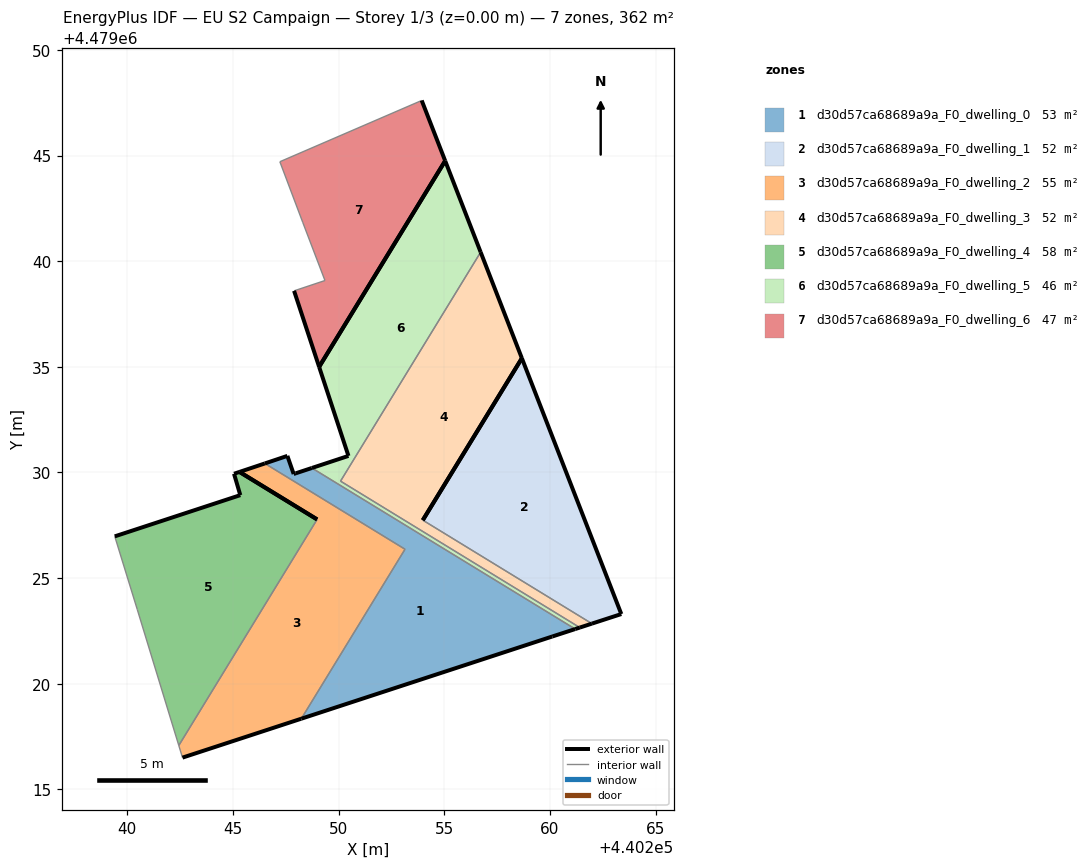
=== STOREY PLAN SPEC (per zone: floor XY polygon, exterior-wall plan segments, windows/doors) ===
zone 1: d30d57ca68689a9a_F0_dwelling_0  (52.6 m²)
  floor: (440260.12, 4479022.24) (440261.20, 4479022.59) (440248.73, 4479030.21) (440247.97, 4479029.96) (440247.87, 4479029.93) (440247.58, 4479030.78) (440246.51, 4479030.42) (440253.14, 4479026.37) (440248.24, 4479018.34)
  exterior wall: (440246.51, 4479030.42) – (440247.58, 4479030.78)  [1.1 m]
  exterior wall: (440247.58, 4479030.78) – (440247.87, 4479029.93)  [0.9 m]
  exterior wall: (440247.87, 4479029.93) – (440247.97, 4479029.96)  [0.1 m]
  exterior wall: (440247.97, 4479029.96) – (440248.73, 4479030.21)  [0.8 m]
  exterior wall: (440261.20, 4479022.59) – (440260.12, 4479022.24)  [1.1 m]
  exterior wall: (440260.12, 4479022.24) – (440248.24, 4479018.34)  [12.5 m]
  interior walls: 3
zone 2: d30d57ca68689a9a_F0_dwelling_1  (51.6 m²)
  floor: (440263.38, 4479023.30) (440258.67, 4479035.41) (440253.99, 4479027.74) (440261.99, 4479022.84)
  exterior wall: (440263.38, 4479023.30) – (440261.99, 4479022.84)  [1.5 m]
  exterior wall: (440258.67, 4479035.41) – (440263.38, 4479023.30)  [13.0 m]
  exterior wall: (440253.99, 4479027.74) – (440258.67, 4479035.41)  [9.0 m]
  interior walls: 1
zone 3: d30d57ca68689a9a_F0_dwelling_2  (54.6 m²)
  floor: (440248.24, 4479018.34) (440253.14, 4479026.37) (440246.51, 4479030.42) (440245.31, 4479030.02) (440248.98, 4479027.78) (440242.44, 4479017.08) (440242.61, 4479016.50)
  exterior wall: (440245.31, 4479030.02) – (440246.51, 4479030.42)  [1.3 m]
  exterior wall: (440248.24, 4479018.34) – (440242.61, 4479016.50)  [5.9 m]
  exterior wall: (440248.98, 4479027.78) – (440245.31, 4479030.02)  [4.3 m]
  interior walls: 4
zone 4: d30d57ca68689a9a_F0_dwelling_3  (51.7 m²)
  floor: (440261.99, 4479022.84) (440253.99, 4479027.74) (440258.67, 4479035.41) (440256.72, 4479040.43) (440250.09, 4479029.59) (440261.42, 4479022.66)
  exterior wall: (440261.99, 4479022.84) – (440261.42, 4479022.66)  [0.6 m]
  exterior wall: (440256.72, 4479040.43) – (440258.67, 4479035.41)  [5.4 m]
  exterior wall: (440258.67, 4479035.41) – (440253.99, 4479027.74)  [9.0 m]
  interior walls: 3
zone 5: d30d57ca68689a9a_F0_dwelling_4  (57.7 m²)
  floor: (440242.44, 4479017.08) (440248.98, 4479027.78) (440245.31, 4479030.02) (440245.05, 4479029.94) (440245.35, 4479028.92) (440239.41, 4479026.97) (440240.47, 4479023.51)
  exterior wall: (440239.41, 4479026.97) – (440245.35, 4479028.92)  [6.3 m]
  exterior wall: (440245.35, 4479028.92) – (440245.05, 4479029.94)  [1.1 m]
  exterior wall: (440245.05, 4479029.94) – (440245.31, 4479030.02)  [0.3 m]
  exterior wall: (440245.31, 4479030.02) – (440248.98, 4479027.78)  [4.3 m]
  interior walls: 3
zone 6: d30d57ca68689a9a_F0_dwelling_5  (46.3 m²)
  floor: (440261.42, 4479022.66) (440250.09, 4479029.59) (440256.72, 4479040.43) (440255.04, 4479044.75) (440249.08, 4479035.00) (440250.47, 4479030.78) (440248.73, 4479030.21) (440261.20, 4479022.59)
  exterior wall: (440255.04, 4479044.75) – (440256.72, 4479040.43)  [4.6 m]
  exterior wall: (440261.42, 4479022.66) – (440261.20, 4479022.59)  [0.2 m]
  exterior wall: (440248.73, 4479030.21) – (440250.47, 4479030.78)  [1.8 m]
  exterior wall: (440250.47, 4479030.78) – (440249.08, 4479035.00)  [4.4 m]
  exterior wall: (440249.08, 4479035.00) – (440255.05, 4479044.75)  [11.4 m]
  interior walls: 3
zone 7: d30d57ca68689a9a_F0_dwelling_6  (47.0 m²)
  floor: (440249.08, 4479035.00) (440255.04, 4479044.75) (440253.93, 4479047.61) (440247.22, 4479044.71) (440248.31, 4479041.82) (440249.35, 4479039.08) (440247.89, 4479038.59)
  exterior wall: (440253.93, 4479047.61) – (440255.04, 4479044.75)  [3.1 m]
  exterior wall: (440249.08, 4479035.00) – (440247.89, 4479038.59)  [3.8 m]
  exterior wall: (440255.04, 4479044.75) – (440249.08, 4479035.00)  [11.4 m]
  interior walls: 4

=== DERIVED (storey summary) ===
Building: EU S2 Campaign
Storey: 1 of 3  (floor level z = 0.00 m)
Storey gross floor area: 361.5 m²
Zones on this storey: 7
  - d30d57ca68689a9a_F0_dwelling_0: floor 52.6 m²; exterior wall 16.6 m (49.7 m²); WWR 0.0%
  - d30d57ca68689a9a_F0_dwelling_1: floor 51.6 m²; exterior wall 23.4 m (70.3 m²); WWR 0.0%
  - d30d57ca68689a9a_F0_dwelling_2: floor 54.6 m²; exterior wall 11.5 m (34.5 m²); WWR 0.0%
  - d30d57ca68689a9a_F0_dwelling_3: floor 51.7 m²; exterior wall 15.0 m (44.9 m²); WWR 0.0%
  - d30d57ca68689a9a_F0_dwelling_4: floor 57.7 m²; exterior wall 11.9 m (35.7 m²); WWR 0.0%
  - d30d57ca68689a9a_F0_dwelling_5: floor 46.3 m²; exterior wall 22.6 m (67.7 m²); WWR 0.0%
  - d30d57ca68689a9a_F0_dwelling_6: floor 47.0 m²; exterior wall 18.3 m (54.9 m²); WWR 0.0%
Zone adjacency (shared interzone walls):
  - d30d57ca68689a9a_F0_dwelling_0 ↔ d30d57ca68689a9a_F0_dwelling_2
  - d30d57ca68689a9a_F0_dwelling_0 ↔ d30d57ca68689a9a_F0_dwelling_5
  - d30d57ca68689a9a_F0_dwelling_1 ↔ d30d57ca68689a9a_F0_dwelling_3
  - d30d57ca68689a9a_F0_dwelling_2 ↔ d30d57ca68689a9a_F0_dwelling_4
  - d30d57ca68689a9a_F0_dwelling_3 ↔ d30d57ca68689a9a_F0_dwelling_5